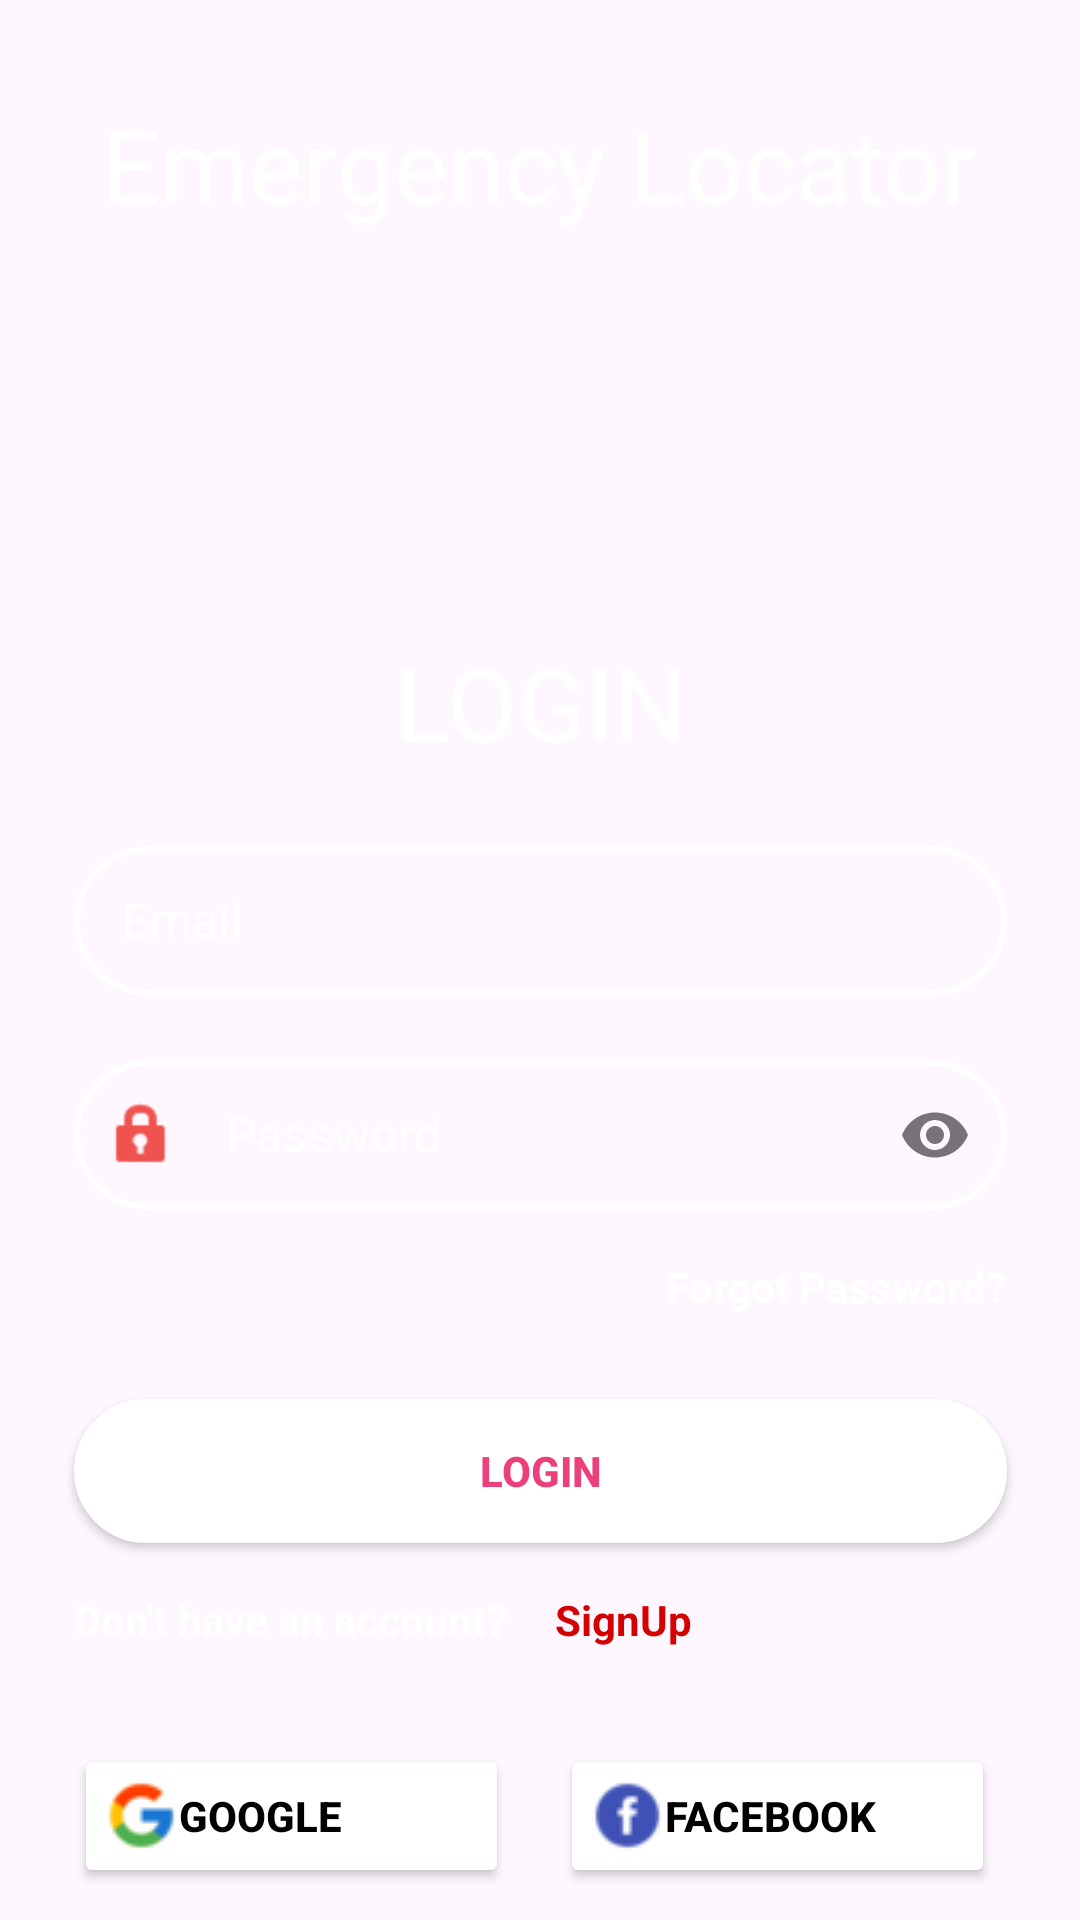

Android layout source for this screen:
<!-- AndroidManifest.xml: application theme Theme.MyProjectLocator -->
<!-- res/layout/activity_main.xml -->
<?xml version="1.0" encoding="utf-8"?>
<androidx.constraintlayout.widget.ConstraintLayout
    xmlns:android="http://schemas.android.com/apk/res/android"
    xmlns:app="http://schemas.android.com/apk/res-auto"
    xmlns:tools="http://schemas.android.com/tools"
    android:layout_width="match_parent"
    android:layout_height="match_parent"
    android:background="@drawable/bg_blue"
    tools:context=".MainActivity">

        <TextView
            android:id="@+id/textView"
            android:layout_width="wrap_content"
            android:layout_height="wrap_content"
            android:layout_marginStart="32dp"
            android:layout_marginTop="32dp"
            android:layout_marginEnd="32dp"
            android:text="@string/emergency_locator"
            android:textColor="@color/white"
            android:textSize="34sp"
            app:layout_constraintEnd_toEndOf="parent"
            app:layout_constraintHorizontal_bias="0.49"
            app:layout_constraintStart_toStartOf="parent"
            app:layout_constraintTop_toTopOf="parent" />

        <TextView
            android:id="@+id/loginAccount"
            android:layout_width="wrap_content"
            android:layout_height="wrap_content"
            android:layout_marginTop="32dp"
            android:text="@string/Login"
            android:textAlignment="center"
            android:textColor="@color/white"
            android:textSize="34sp"
            app:layout_constraintEnd_toEndOf="parent"
            app:layout_constraintStart_toStartOf="parent"
            app:layout_constraintTop_toBottomOf="@+id/imageView" />


        <com.google.android.material.textfield.TextInputLayout
            android:id="@+id/emailayout"
            style="@style/Widget.MaterialComponents.TextInputLayout.OutlinedBox"
            android:layout_width="311dp"
            android:layout_height="wrap_content"
            android:layout_marginStart="32dp"
            android:layout_marginTop="20dp"
            android:layout_marginEnd="32dp"
            android:hint="@string/email_address"
            android:textColorHint="@color/white"
            app:hintEnabled="true"
            android:importantForAutofill="no"
            app:endIconMode="clear_text"
            app:layout_constraintEnd_toEndOf="parent"
            app:layout_constraintStart_toStartOf="parent"
            app:layout_constraintTop_toBottomOf="@+id/loginAccount">

                <com.google.android.material.textfield.TextInputEditText
                    android:id="@+id/login_email"
                    android:layout_width="311dp"
                    android:layout_height="50dp"
                    android:background="@drawable/oval_edit_text"
                    android:backgroundTint="@color/white"
                    android:drawableStart="@drawable/ic_email"
                    android:drawablePadding="15dp"
                    android:drawableTint="@color/lightRed"
                    android:inputType="textEmailAddress"
                    android:textColor="@color/white"
                    android:textColorHint="@color/white" />

        </com.google.android.material.textfield.TextInputLayout>

        <com.google.android.material.textfield.TextInputLayout
            android:id="@+id/passwordlayout"
            style="@style/Widget.MaterialComponents.TextInputLayout.OutlinedBox"
            android:layout_width="311dp"
            android:layout_height="wrap_content"
            android:layout_marginTop="16dp"
            android:backgroundTint="@color/white"
            android:hint="Password"
            android:importantForAutofill="no"
            android:inputType="textPassword"
            android:textColor="@color/white"
            android:textColorHint="@color/white"
            app:hintEnabled="true"
            app:endIconMode="password_toggle"
            app:layout_constraintEnd_toEndOf="@id/emailayout"
            app:layout_constraintStart_toStartOf="@id/emailayout"
            app:layout_constraintTop_toBottomOf="@id/emailayout">

                <com.google.android.material.textfield.TextInputEditText
                    android:id="@+id/editTextTextPassword"
                    android:layout_width="311dp"
                    android:layout_height="50dp"
                    android:background="@drawable/oval_edit_text"
                    android:backgroundTint="@color/white"
                    android:drawableStart="@android:drawable/ic_lock_idle_lock"
                    android:drawablePadding="15dp"
                    android:paddingStart="10dp"
                    android:paddingEnd="10dp"
                    android:drawableTint="@color/lightRed"
                    android:inputType="textPassword"
                    android:textColor="@color/white"
                    android:textColorHint="@color/white" />

        </com.google.android.material.textfield.TextInputLayout>

        <TextView
            android:id="@+id/forgotPass"
            android:layout_width="wrap_content"
            android:layout_height="wrap_content"
            android:layout_marginTop="16dp"
            android:text="@string/forgot_password"
            android:textColor="@color/white"
            android:textSize="14sp"
            android:textStyle="bold"
            app:layout_constraintEnd_toEndOf="@+id/passwordlayout"
            app:layout_constraintTop_toBottomOf="@+id/passwordlayout" />

        <Button
            android:id="@+id/buttonLogin"
            android:layout_width="0dp"
            android:layout_height="48dp"
            android:layout_marginTop="28dp"
            android:background="@drawable/oval_edit_text2"
            app:backgroundTint="@color/white"
            android:text="@string/login"
            android:textColor="@color/vibrantPink"
            android:textStyle="bold"
            app:layout_constraintEnd_toEndOf="@+id/passwordlayout"
            app:layout_constraintHorizontal_bias="0.0"
            app:layout_constraintStart_toStartOf="@+id/passwordlayout"
            app:layout_constraintTop_toBottomOf="@id/forgotPass" />

        <Button
            android:id="@+id/buttonGoogle"
            android:layout_width="145dp"
            android:layout_height="48dp"
            android:layout_marginTop="32dp"
            android:drawableLeft="@drawable/ic_goggle2"
            android:paddingLeft="10dp"
            android:text="Google"
            android:textAlignment="viewStart"
            android:textColor="@color/black"
            android:textStyle="bold"
            app:backgroundTint="@color/white"
            app:layout_constraintStart_toStartOf="@+id/textView7"
            app:layout_constraintTop_toBottomOf="@+id/textView7" />

        <Button
            android:id="@id/button_facebook"
            android:layout_width="145dp"
            android:layout_height="48dp"
            android:layout_marginTop="32dp"
            android:layout_marginEnd="4dp"
            android:drawableLeft="@drawable/ic_facebook2"
            android:paddingLeft="10dp"
            android:text="@string/facebook"
            android:textAlignment="viewStart"
            android:textColor="@color/black"
            android:textStyle="bold"
            app:backgroundTint="@color/white"
            app:layout_constraintEnd_toEndOf="@+id/buttonLogin"
            app:layout_constraintTop_toBottomOf="@+id/textView8" />

        <TextView
            android:id="@+id/textView7"
            android:layout_width="wrap_content"
            android:layout_height="wrap_content"
            android:layout_marginTop="16dp"
            android:text="Don't have an account?"
            android:textAlignment="center"
            android:textColor="@color/white"
            android:textSize="14sp"
            android:textStyle="bold"
            app:layout_constraintStart_toStartOf="@+id/buttonLogin"
            app:layout_constraintTop_toBottomOf="@+id/buttonLogin" />

        <TextView
            android:id="@+id/textView8"
            android:layout_width="wrap_content"
            android:layout_height="wrap_content"
            android:layout_marginStart="16dp"
            android:layout_marginTop="16dp"
            android:backgroundTint="@color/deepRed"
            android:backgroundTintMode="add"
            android:text="@string/signup2"
            android:textColor="@color/deepRed"
            android:textSize="14sp"
            android:textStyle="bold"
            android:visibility="visible"
            app:layout_constraintStart_toEndOf="@+id/textView7"
            app:layout_constraintTop_toBottomOf="@+id/buttonLogin" />

        <ImageView
            android:id="@+id/imageView"
            android:layout_width="150dp"
            android:layout_height="90dp"
            android:layout_marginTop="12dp"
            app:layout_constraintEnd_toEndOf="parent"
            app:layout_constraintHorizontal_bias="0.531"
            app:layout_constraintStart_toStartOf="parent"
            app:layout_constraintTop_toBottomOf="@+id/textView"
            app:srcCompat="@drawable/ic_logo1" />

</androidx.constraintlayout.widget.ConstraintLayout>
<!-- resources referenced by this layout -->
<resources>
  <color name="black">#FF000000</color>
  <color name="deepRed">#D50000</color>
  <color name="lightRed">#EF5350</color>
  <color name="vibrantPink">#EC407A</color>
  <color name="white">#FFFFFFFF</color>
  <!-- drawable ic_facebook2: png bitmap (drawable, 1503 bytes) -->
  <!-- drawable ic_goggle2: png bitmap (drawable, 1734 bytes) -->
  <!-- drawable oval_edit_text (drawable) -->
  <?xml version="1.0" encoding="utf-8"?>
  <shape xmlns:android="http://schemas.android.com/apk/res/android">
  <stroke android:color="@android:color/black" android:width="2dp" />
  <solid android:color="@android:color/transparent" />
  <corners android:radius="70dp" />
  </shape>
  <!-- drawable oval_edit_text2 (drawable) -->
  <?xml version="1.0" encoding="utf-8"?>
  <shape xmlns:android="http://schemas.android.com/apk/res/android">
      <stroke android:color="@android:color/black" android:width="2dp" />
      <solid android:color="@android:color/white" />
      <corners android:radius="70dp" />
  </shape>
  <string name="Login">LOGIN</string>
  <string name="email_address">Email</string>
  <string name="emergency_locator">Emergency Locator</string>
  <string name="facebook">Facebook</string>
  <string name="forgot_password">Forgot Password?</string>
  <string name="login">LOGIN</string>
  <string name="signup2">SignUp</string>
  <style name="Theme.MyProjectLocator" parent="Base.Theme.MyProjectLocator" />
  <style name="Base.Theme.MyProjectLocator" parent="Theme.Material3.DayNight.NoActionBar">
          
          
      </style>
</resources>
